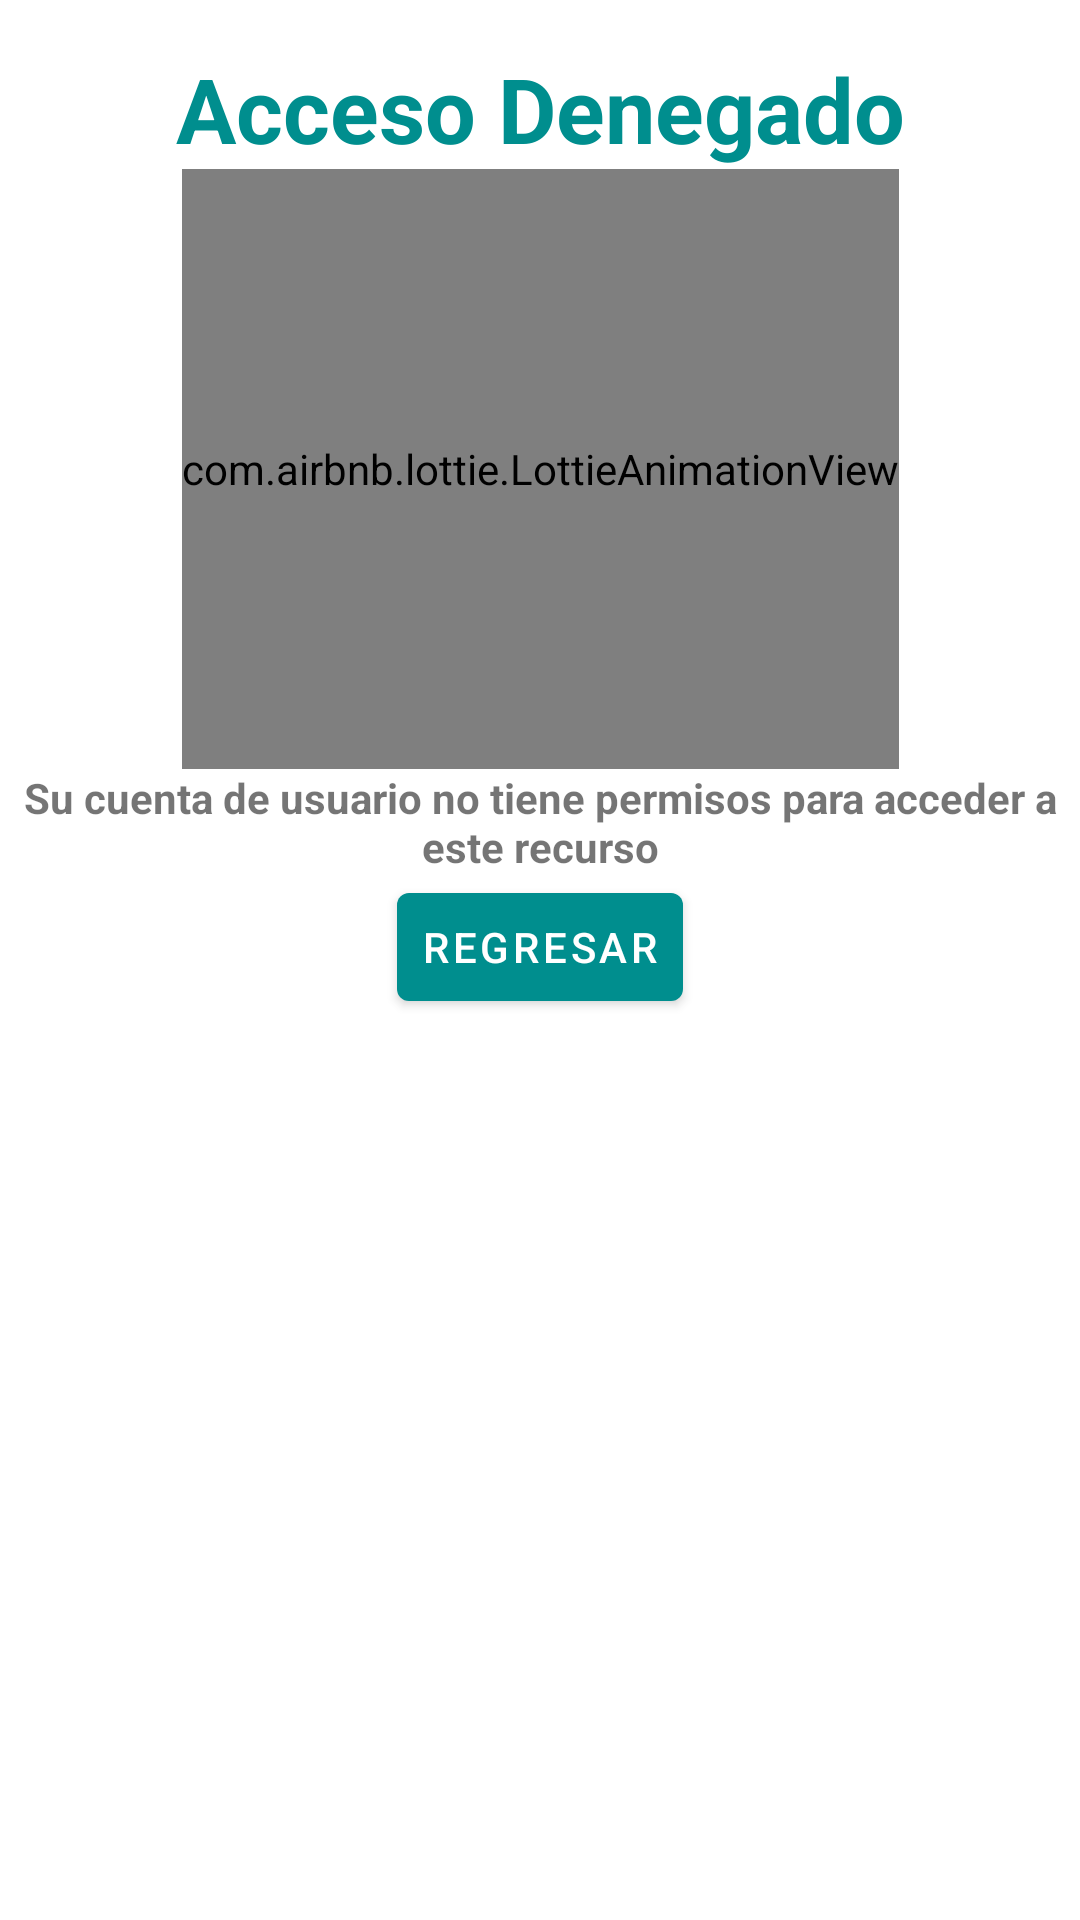

Produce the Android XML layout that renders to this screen, including the resource entries it uses.
<!-- AndroidManifest.xml: application theme Theme.MandaditosExpress -->
<!-- res/layout/fragment_resources_denied.xml -->
<?xml version="1.0" encoding="utf-8"?>
<androidx.constraintlayout.widget.ConstraintLayout xmlns:android="http://schemas.android.com/apk/res/android"
    xmlns:app="http://schemas.android.com/apk/res-auto"
    android:layout_width="match_parent"
    android:layout_height="match_parent" >

    <TextView
        android:id="@+id/vTxtResourcesDenied"
        android:layout_width="wrap_content"
        android:layout_height="wrap_content"
        android:layout_gravity="center"
        android:text="@string/acceso_denegado"
        android:textColor="@color/purple_500"
        android:textStyle="bold"
        android:textSize="@dimen/large_font_size"
        android:layout_marginTop="@dimen/default_margin"
        app:layout_constraintEnd_toEndOf="parent"
        app:layout_constraintStart_toStartOf="parent"
        app:layout_constraintTop_toTopOf="parent" />

    <com.airbnb.lottie.LottieAnimationView
        android:id="@+id/vAnimResourcesDenied"
        android:layout_width="wrap_content"
        android:layout_height="200dp"
        app:lottie_autoPlay="true"
        app:lottie_loop="true"
        app:lottie_rawRes="@raw/resources_denied1"
        app:layout_constraintStart_toStartOf="parent"
        app:layout_constraintEnd_toEndOf="parent"
        app:layout_constraintTop_toBottomOf="@id/vTxtResourcesDenied"/>

    <TextView
        android:id="@+id/vTxtResourcesDeniedMsj"
        android:layout_width="wrap_content"
        android:layout_height="wrap_content"
        android:textAlignment="center"
        android:textStyle="bold"
        android:text="@string/access_denied"
        app:layout_constraintEnd_toEndOf="parent"
        app:layout_constraintStart_toStartOf="parent"
        app:layout_constraintTop_toBottomOf="@id/vAnimResourcesDenied" />

    <Button
        android:id="@+id/vBtnBack"
        android:layout_width="wrap_content"
        android:layout_height="wrap_content"
        android:text="@string/regresar"
        app:icon="@drawable/ic_arrow_back"
        android:padding="@dimen/default_padding"
        app:layout_constraintStart_toStartOf="parent"
        app:layout_constraintEnd_toEndOf="parent"
        app:layout_constraintTop_toBottomOf="@id/vTxtResourcesDeniedMsj"/>
</androidx.constraintlayout.widget.ConstraintLayout>
<!-- resources referenced by this layout -->
<resources>
  <color name="purple_500">#008E8E</color>
  <dimen name="default_margin">16dp</dimen>
  <dimen name="default_padding">8dp</dimen>
  <dimen name="large_font_size">30sp</dimen>
  <string name="acceso_denegado">Acceso Denegado</string>
  <string name="access_denied">Su cuenta de usuario no tiene permisos para acceder a este recurso</string>
  <string name="regresar">Regresar</string>
  <style name="Theme.MandaditosExpress" parent="Theme.MaterialComponents.DayNight.DarkActionBar">
          
          <item name="colorPrimary">@color/purple_500</item>
          <item name="colorPrimaryVariant">@color/purple_700</item>
          <item name="colorOnPrimary">@color/white</item>
          
          <item name="colorSecondary">@color/teal_200</item>
          <item name="colorSecondaryVariant">@color/teal_700</item>
          <item name="colorOnSecondary">@color/black</item>
          
          <item name="android:statusBarColor" tools:targetApi="l">?attr/colorPrimaryVariant</item>
          
      </style>
  <color name="purple_700">#006061</color>
  <color name="white">#FFFFFFFF</color>
  <color name="teal_200">#FF03DAC5</color>
  <color name="teal_700">#FF018786</color>
  <color name="black">#FF000000</color>
</resources>
